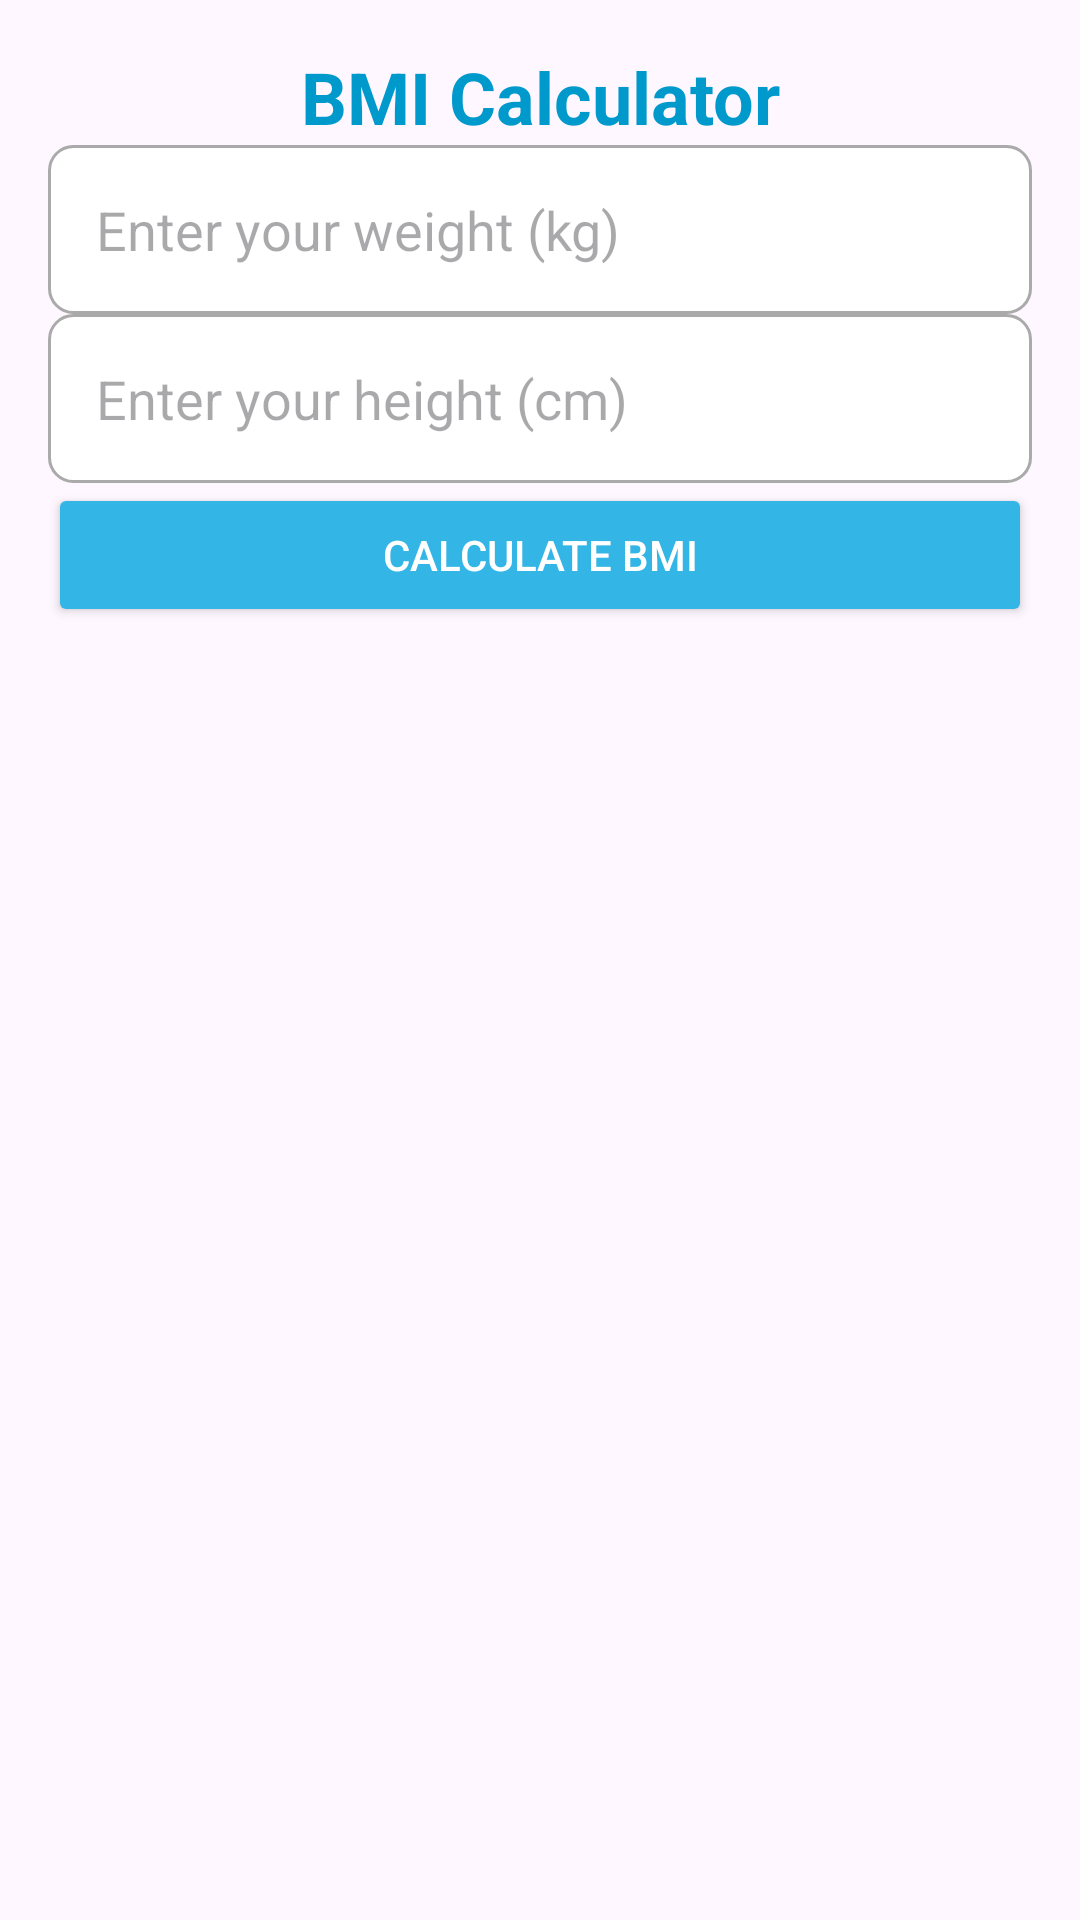

Layout XML and referenced resources for this Android screen:
<!-- AndroidManifest.xml: application theme Theme.HealthCompanion -->
<!-- res/layout/activity_bmicalculator.xml -->
<?xml version="1.0" encoding="utf-8"?>
<androidx.constraintlayout.widget.ConstraintLayout xmlns:android="http://schemas.android.com/apk/res/android"
    xmlns:app="http://schemas.android.com/apk/res-auto"
    xmlns:tools="http://schemas.android.com/tools"
    android:layout_width="match_parent"
    android:layout_height="match_parent"
    android:padding="16dp"
    tools:context=".BMICalculatorActivity">

    <TextView
        android:id="@+id/tvTitle"
        android:layout_width="wrap_content"
        android:layout_height="wrap_content"
        android:text="BMI Calculator"
        android:textSize="24sp"
        android:textStyle="bold"
        android:textColor="@android:color/holo_blue_dark"
        app:layout_constraintTop_toTopOf="parent"
        app:layout_constraintStart_toStartOf="parent"
        app:layout_constraintEnd_toEndOf="parent"
        android:layout_marginBottom="24dp"
        android:gravity="center"/>

    <EditText
        android:id="@+id/etWeight"
        android:layout_width="0dp"
        android:layout_height="wrap_content"
        android:hint="Enter your weight (kg)"
        android:padding="16dp"
        android:background="@drawable/edittext_background"
        android:layout_marginBottom="8dp"
        android:inputType="numberDecimal"
        app:layout_constraintTop_toBottomOf="@id/tvTitle"
        app:layout_constraintStart_toStartOf="parent"
        app:layout_constraintEnd_toEndOf="parent" />

    <EditText
        android:id="@+id/etHeight"
        android:layout_width="0dp"
        android:layout_height="wrap_content"
        android:hint="Enter your height (cm)"
        android:padding="16dp"
        android:background="@drawable/edittext_background"
        android:layout_marginBottom="16dp"
        android:inputType="numberDecimal"
        app:layout_constraintTop_toBottomOf="@id/etWeight"
        app:layout_constraintStart_toStartOf="parent"
        app:layout_constraintEnd_toEndOf="parent" />

    <Button
        android:id="@+id/btnCalculateBMI"
        android:layout_width="0dp"
        android:layout_height="wrap_content"
        android:text="Calculate BMI"
        android:backgroundTint="@android:color/holo_blue_light"
        android:textColor="@android:color/white"
        android:layout_marginBottom="16dp"
        app:layout_constraintTop_toBottomOf="@id/etHeight"
        app:layout_constraintStart_toStartOf="parent"
        app:layout_constraintEnd_toEndOf="parent" />

    <TextView
        android:id="@+id/tvBMIDisplay"
        android:layout_width="0dp"
        android:layout_height="wrap_content"
        android:textSize="18sp"
        android:textColor="@android:color/holo_blue_dark"
        app:layout_constraintTop_toBottomOf="@id/btnCalculateBMI"
        app:layout_constraintStart_toStartOf="parent"
        app:layout_constraintEnd_toEndOf="parent"
        android:layout_marginTop="16dp"
        android:gravity="center" />

</androidx.constraintlayout.widget.ConstraintLayout>
<!-- resources referenced by this layout -->
<resources>
  <!-- drawable edittext_background (drawable) -->
  <shape xmlns:android="http://schemas.android.com/apk/res/android">
      <solid android:color="@android:color/white" />
      <stroke android:width="1dp" android:color="@android:color/darker_gray" />
      <corners android:radius="8dp" />
      <padding android:left="10dp" android:top="10dp" android:right="10dp" android:bottom="10dp" />
  </shape>
  <style name="Theme.HealthCompanion" parent="Base.Theme.HealthCompanion" />
  <style name="Base.Theme.HealthCompanion" parent="Theme.Material3.DayNight.NoActionBar">
          
          
      </style>
</resources>
